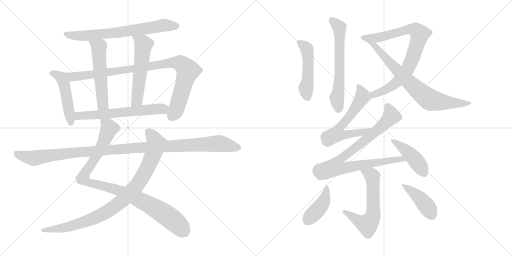
t = 0.00 s
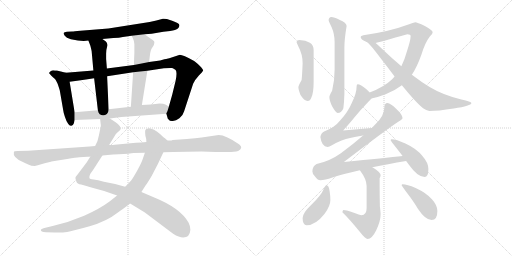
t = 3.07 s
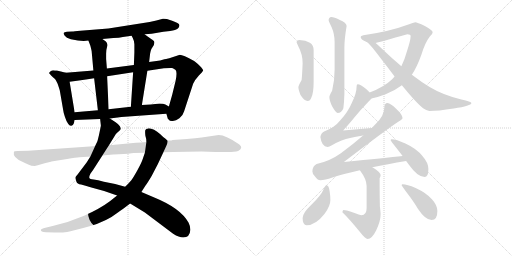
t = 6.14 s
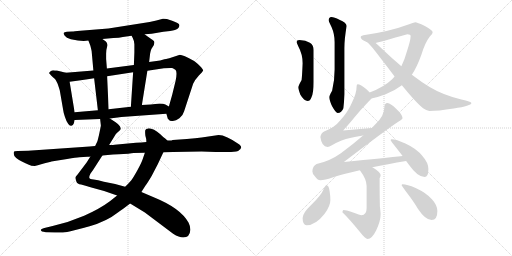
t = 9.21 s
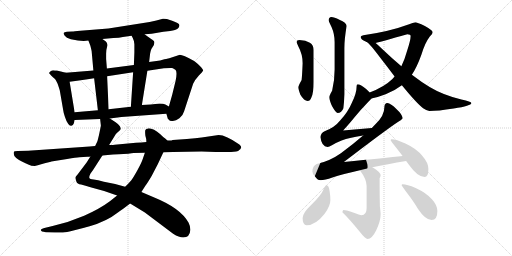
t = 12.29 s
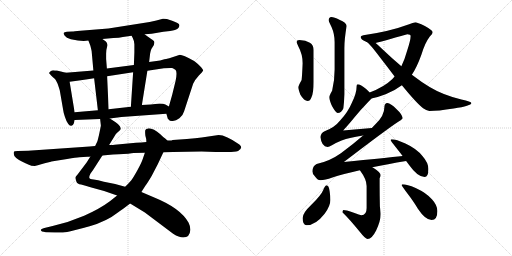
t = 15.36 s

The animated SVG that drew these frames (rendered in a browser with its animation timeline set to each time). Animation: 19 CSS @keyframes rules; one cycle of 15.36 s.

<svg version="1.1" viewBox="0 0 2048 1024" xmlns="http://www.w3.org/2000/svg">
  <g stroke="lightgray" stroke-dasharray="1,1" stroke-width="1" transform="scale(4, 4)">
    <line x1="0" y1="0" x2="256" y2="256"></line>
    <line x1="256" y1="0" x2="0" y2="256"></line>
    <line x1="128" y1="0" x2="128" y2="256"></line>
    <line x1="0" y1="128" x2="256" y2="128"></line>
    <line x1="256" y1="0" x2="512" y2="256"></line>
    <line x1="512" y1="0" x2="256" y2="256"></line>
    <line x1="384" y1="0" x2="384" y2="256"></line>
    <line x1="256" y1="128" x2="512" y2="128"></line>
  </g>
<g transform="scale(1, -1) translate(0, -850)">
   <style type="text/css">
    @keyframes keyframes0 {
      from {
       stroke: black;
       stroke-dashoffset: 704;
       stroke-width: 128;
       }
       70% {
       animation-timing-function: step-end;
       stroke: black;
       stroke-dashoffset: 0;
       stroke-width: 128;
       }
       to {
       stroke: black;
       stroke-width: 1024;
       }
       }
       #make-me-a-hanzi-animation-0 {
         animation: keyframes0 0.822917s both;
         animation-delay: 0.000000s;
         animation-timing-function: linear;
       }
    @keyframes keyframes1 {
      from {
       stroke: black;
       stroke-dashoffset: 484;
       stroke-width: 128;
       }
       61% {
       animation-timing-function: step-end;
       stroke: black;
       stroke-dashoffset: 0;
       stroke-width: 128;
       }
       to {
       stroke: black;
       stroke-width: 1024;
       }
       }
       #make-me-a-hanzi-animation-1 {
         animation: keyframes1 0.643880s both;
         animation-delay: 0.822917s;
         animation-timing-function: linear;
       }
    @keyframes keyframes2 {
      from {
       stroke: black;
       stroke-dashoffset: 952;
       stroke-width: 128;
       }
       76% {
       animation-timing-function: step-end;
       stroke: black;
       stroke-dashoffset: 0;
       stroke-width: 128;
       }
       to {
       stroke: black;
       stroke-width: 1024;
       }
       }
       #make-me-a-hanzi-animation-2 {
         animation: keyframes2 1.024740s both;
         animation-delay: 1.466797s;
         animation-timing-function: linear;
       }
    @keyframes keyframes3 {
      from {
       stroke: black;
       stroke-dashoffset: 546;
       stroke-width: 128;
       }
       64% {
       animation-timing-function: step-end;
       stroke: black;
       stroke-dashoffset: 0;
       stroke-width: 128;
       }
       to {
       stroke: black;
       stroke-width: 1024;
       }
       }
       #make-me-a-hanzi-animation-3 {
         animation: keyframes3 0.694336s both;
         animation-delay: 2.491537s;
         animation-timing-function: linear;
       }
    @keyframes keyframes4 {
      from {
       stroke: black;
       stroke-dashoffset: 557;
       stroke-width: 128;
       }
       64% {
       animation-timing-function: step-end;
       stroke: black;
       stroke-dashoffset: 0;
       stroke-width: 128;
       }
       to {
       stroke: black;
       stroke-width: 1024;
       }
       }
       #make-me-a-hanzi-animation-4 {
         animation: keyframes4 0.703288s both;
         animation-delay: 3.185873s;
         animation-timing-function: linear;
       }
    @keyframes keyframes5 {
      from {
       stroke: black;
       stroke-dashoffset: 622;
       stroke-width: 128;
       }
       67% {
       animation-timing-function: step-end;
       stroke: black;
       stroke-dashoffset: 0;
       stroke-width: 128;
       }
       to {
       stroke: black;
       stroke-width: 1024;
       }
       }
       #make-me-a-hanzi-animation-5 {
         animation: keyframes5 0.756185s both;
         animation-delay: 3.889161s;
         animation-timing-function: linear;
       }
    @keyframes keyframes6 {
      from {
       stroke: black;
       stroke-dashoffset: 987;
       stroke-width: 128;
       }
       76% {
       animation-timing-function: step-end;
       stroke: black;
       stroke-dashoffset: 0;
       stroke-width: 128;
       }
       to {
       stroke: black;
       stroke-width: 1024;
       }
       }
       #make-me-a-hanzi-animation-6 {
         animation: keyframes6 1.053223s both;
         animation-delay: 4.645346s;
         animation-timing-function: linear;
       }
    @keyframes keyframes7 {
      from {
       stroke: black;
       stroke-dashoffset: 935;
       stroke-width: 128;
       }
       75% {
       animation-timing-function: step-end;
       stroke: black;
       stroke-dashoffset: 0;
       stroke-width: 128;
       }
       to {
       stroke: black;
       stroke-width: 1024;
       }
       }
       #make-me-a-hanzi-animation-7 {
         animation: keyframes7 1.010905s both;
         animation-delay: 5.698569s;
         animation-timing-function: linear;
       }
    @keyframes keyframes8 {
      from {
       stroke: black;
       stroke-dashoffset: 1150;
       stroke-width: 128;
       }
       79% {
       animation-timing-function: step-end;
       stroke: black;
       stroke-dashoffset: 0;
       stroke-width: 128;
       }
       to {
       stroke: black;
       stroke-width: 1024;
       }
       }
       #make-me-a-hanzi-animation-8 {
         animation: keyframes8 1.185872s both;
         animation-delay: 6.709474s;
         animation-timing-function: linear;
       }
    @keyframes keyframes9 {
      from {
       stroke: black;
       stroke-dashoffset: 631;
       stroke-width: 128;
       }
       67% {
       animation-timing-function: step-end;
       stroke: black;
       stroke-dashoffset: 0;
       stroke-width: 128;
       }
       to {
       stroke: black;
       stroke-width: 1024;
       }
       }
       #make-me-a-hanzi-animation-9 {
         animation: keyframes9 0.763509s both;
         animation-delay: 7.895346s;
         animation-timing-function: linear;
       }
    @keyframes keyframes10 {
      from {
       stroke: black;
       stroke-dashoffset: 492;
       stroke-width: 128;
       }
       62% {
       animation-timing-function: step-end;
       stroke: black;
       stroke-dashoffset: 0;
       stroke-width: 128;
       }
       to {
       stroke: black;
       stroke-width: 1024;
       }
       }
       #make-me-a-hanzi-animation-10 {
         animation: keyframes10 0.650391s both;
         animation-delay: 8.658855s;
         animation-timing-function: linear;
       }
    @keyframes keyframes11 {
      from {
       stroke: black;
       stroke-dashoffset: 826;
       stroke-width: 128;
       }
       73% {
       animation-timing-function: step-end;
       stroke: black;
       stroke-dashoffset: 0;
       stroke-width: 128;
       }
       to {
       stroke: black;
       stroke-width: 1024;
       }
       }
       #make-me-a-hanzi-animation-11 {
         animation: keyframes11 0.922201s both;
         animation-delay: 9.309246s;
         animation-timing-function: linear;
       }
    @keyframes keyframes12 {
      from {
       stroke: black;
       stroke-dashoffset: 751;
       stroke-width: 128;
       }
       71% {
       animation-timing-function: step-end;
       stroke: black;
       stroke-dashoffset: 0;
       stroke-width: 128;
       }
       to {
       stroke: black;
       stroke-width: 1024;
       }
       }
       #make-me-a-hanzi-animation-12 {
         animation: keyframes12 0.861165s both;
         animation-delay: 10.231447s;
         animation-timing-function: linear;
       }
    @keyframes keyframes13 {
      from {
       stroke: black;
       stroke-dashoffset: 626;
       stroke-width: 128;
       }
       67% {
       animation-timing-function: step-end;
       stroke: black;
       stroke-dashoffset: 0;
       stroke-width: 128;
       }
       to {
       stroke: black;
       stroke-width: 1024;
       }
       }
       #make-me-a-hanzi-animation-13 {
         animation: keyframes13 0.759440s both;
         animation-delay: 11.092612s;
         animation-timing-function: linear;
       }
    @keyframes keyframes14 {
      from {
       stroke: black;
       stroke-dashoffset: 876;
       stroke-width: 128;
       }
       74% {
       animation-timing-function: step-end;
       stroke: black;
       stroke-dashoffset: 0;
       stroke-width: 128;
       }
       to {
       stroke: black;
       stroke-width: 1024;
       }
       }
       #make-me-a-hanzi-animation-14 {
         animation: keyframes14 0.962891s both;
         animation-delay: 11.852052s;
         animation-timing-function: linear;
       }
    @keyframes keyframes15 {
      from {
       stroke: black;
       stroke-dashoffset: 444;
       stroke-width: 128;
       }
       59% {
       animation-timing-function: step-end;
       stroke: black;
       stroke-dashoffset: 0;
       stroke-width: 128;
       }
       to {
       stroke: black;
       stroke-width: 1024;
       }
       }
       #make-me-a-hanzi-animation-15 {
         animation: keyframes15 0.611328s both;
         animation-delay: 12.814943s;
         animation-timing-function: linear;
       }
    @keyframes keyframes16 {
      from {
       stroke: black;
       stroke-dashoffset: 606;
       stroke-width: 128;
       }
       66% {
       animation-timing-function: step-end;
       stroke: black;
       stroke-dashoffset: 0;
       stroke-width: 128;
       }
       to {
       stroke: black;
       stroke-width: 1024;
       }
       }
       #make-me-a-hanzi-animation-16 {
         animation: keyframes16 0.743164s both;
         animation-delay: 13.426271s;
         animation-timing-function: linear;
       }
    @keyframes keyframes17 {
      from {
       stroke: black;
       stroke-dashoffset: 420;
       stroke-width: 128;
       }
       58% {
       animation-timing-function: step-end;
       stroke: black;
       stroke-dashoffset: 0;
       stroke-width: 128;
       }
       to {
       stroke: black;
       stroke-width: 1024;
       }
       }
       #make-me-a-hanzi-animation-17 {
         animation: keyframes17 0.591797s both;
         animation-delay: 14.169435s;
         animation-timing-function: linear;
       }
    @keyframes keyframes18 {
      from {
       stroke: black;
       stroke-dashoffset: 424;
       stroke-width: 128;
       }
       58% {
       animation-timing-function: step-end;
       stroke: black;
       stroke-dashoffset: 0;
       stroke-width: 128;
       }
       to {
       stroke: black;
       stroke-width: 1024;
       }
       }
       #make-me-a-hanzi-animation-18 {
         animation: keyframes18 0.595052s both;
         animation-delay: 14.761232s;
         animation-timing-function: linear;
       }
</style>
<path d="M 578.5 713.0 L 606.5 715.0 L 653.5 723.0 L 680.5 726.0 Q 703.5 730.0 711.5 736.0 Q 718.5 743.0 717.5 750.0 Q 716.5 757.0 688.5 767.0 L 667.5 774.0 Q 654.5 776.0 651.5 775.0 L 625.5 768.0 L 598.5 762.0 L 433.5 736.0 L 321.5 727.0 Q 294.5 724.0 288.5 724.0 L 267.5 723.0 Q 256.5 722.0 254.5 718.0 Q 253.5 715.0 259.0 707.0 Q 264.5 699.0 283.5 693.0 Q 328.5 683.0 353.5 688.0 L 409.5 694.0 L 453.5 698.0 Q 477.5 699.0 491.5 702.0 L 526.5 707.0 L 578.5 713.0 Z" fill="lightgray"></path> 
<path d="M 263.5 559.0 L 227.5 568.0 Q 218.5 568.0 213.5 569.0 Q 207.5 569.0 202.5 565.0 Q 196.5 561.0 196.5 557.0 L 205.5 547.0 Q 219.5 534.0 221.5 532.0 Q 230.5 516.0 231.5 512.0 L 235.5 500.0 Q 238.5 491.0 239.5 486.0 L 252.5 411.0 Q 253.5 401.0 259.5 383.0 Q 265.5 364.0 272.5 355.0 Q 278.5 345.0 285.5 347.0 Q 292.5 349.0 295.5 357.0 L 298.5 370.0 L 298.5 401.0 L 278.5 523.0 C 273.5 553.0 272.5 557.0 263.5 559.0 Z" fill="lightgray"></path> 
<path d="M 665.5 395.0 L 669.5 381.0 Q 670.5 374.0 674.5 372.0 Q 679.5 364.0 691.5 366.0 Q 703.5 367.0 717.5 377.0 Q 731.5 387.0 736.5 405.0 L 772.5 515.0 Q 780.5 532.0 795.5 548.0 Q 810.5 563.0 812.5 568.0 Q 813.5 572.0 798.5 587.0 Q 783.5 602.0 776.5 606.0 Q 731.5 631.0 719.5 631.0 Q 665.5 613.0 657.5 613.0 L 640.5 608.0 L 596.5 602.0 L 535.5 590.0 L 427.5 576.0 L 373.5 568.0 L 263.5 559.0 C 233.5 557.0 248.5 519.0 278.5 523.0 L 315.5 528.0 Q 341.5 531.0 376.5 537.0 L 428.5 545.0 L 532.5 561.0 L 589.5 567.0 L 655.5 577.0 Q 681.5 579.0 688.5 578.0 Q 694.5 577.0 702.5 570.0 Q 709.5 562.0 702.5 527.0 L 688.5 470.0 L 675.5 424.0 C 667.5 395.0 664.5 398.0 665.5 395.0 Z" fill="lightgray"></path> 
<path d="M 353.5 688.0 L 361.5 667.0 Q 365.5 651.0 366.5 646.0 L 373.5 568.0 L 376.5 537.0 L 391.5 409.0 C 394.5 379.0 435.5 383.0 434.5 413.0 L 428.5 545.0 L 427.5 576.0 L 424.5 614.0 L 424.5 635.0 Q 424.5 651.0 428.5 664.0 Q 431.5 676.0 423.5 684.0 L 409.5 694.0 C 385.5 711.0 342.5 716.0 353.5 688.0 Z" fill="lightgray"></path> 
<path d="M 596.5 602.0 L 600.5 636.0 Q 602.5 648.0 605.5 654.0 L 615.5 670.0 Q 617.5 678.0 617.5 682.0 Q 617.5 686.0 609.5 691.0 Q 601.5 696.0 578.5 713.0 C 554.5 731.0 513.5 734.0 526.5 707.0 L 531.5 697.0 Q 535.5 690.0 537.5 673.0 L 537.5 640.0 L 535.5 590.0 L 532.5 561.0 L 523.5 423.0 C 521.5 393.0 562.5 400.0 567.5 430.0 L 589.5 567.0 L 596.5 602.0 Z" fill="lightgray"></path> 
<path d="M 439.5 376.0 L 485.5 382.0 L 665.5 395.0 C 695.5 397.0 701.5 409.0 675.5 424.0 L 661.5 432.0 Q 654.5 436.0 638.5 436.0 L 603.5 432.0 L 567.5 430.0 L 523.5 423.0 L 434.5 413.0 L 391.5 409.0 L 298.5 401.0 C 268.5 398.0 268.5 369.0 298.5 370.0 L 400.5 374.0 L 439.5 376.0 Z" fill="lightgray"></path> 
<path d="M 361.5 224.0 L 346.5 200.0 L 309.5 151.0 Q 300.5 142.0 301.5 138.0 Q 302.5 134.0 305.5 124.0 Q 308.5 114.0 324.5 112.0 Q 339.5 109.0 365.5 100.0 L 416.5 86.0 L 468.5 68.0 L 520.5 36.0 L 579.5 0.0 L 692.5 -85.0 Q 716.5 -100.0 732.5 -100.0 Q 759.5 -100.0 761.5 -69.0 Q 761.5 -55.0 754.5 -41.0 Q 722.5 17.0 619.5 59.0 L 565.5 82.0 L 500.5 103.0 L 460.5 114.0 L 415.5 123.0 Q 390.5 130.0 374.5 132.0 Q 358.5 133.0 357.5 138.0 Q 355.5 143.0 361.5 155.0 L 373.5 172.0 L 409.5 228.0 L 436.5 270.0 L 463.5 314.0 Q 471.5 322.0 476.5 326.0 Q 481.5 330.0 482.5 334.0 Q 483.5 337.0 479.5 345.0 Q 474.5 353.0 462.5 361.0 L 439.5 376.0 C 414.5 392.0 397.5 404.0 400.5 374.0 L 403.5 348.0 Q 403.5 347.0 400.5 332.0 L 395.5 308.0 L 391.5 292.0 Q 391.5 288.0 380.5 266.0 L 361.5 224.0 Z" fill="lightgray"></path> 
<path d="M 468.5 68.0 L 439.5 45.0 Q 399.5 15.0 336.5 -13.0 Q 273.5 -40.0 210.5 -54.0 L 181.5 -61.0 Q 165.5 -64.0 163.5 -69.0 Q 161.5 -77.0 183.5 -79.0 L 219.5 -80.0 Q 246.5 -81.0 268.5 -78.0 Q 289.5 -74.0 358.5 -55.0 Q 427.5 -35.0 471.5 0.0 Q 485.5 9.0 520.5 36.0 L 565.5 82.0 L 581.5 107.0 Q 587.5 114.0 606.5 146.0 L 631.5 194.0 L 653.5 241.0 C 666.5 268.0 673.5 284.0 669.5 288.0 L 658.5 298.0 Q 655.5 299.0 642.5 312.0 Q 613.5 337.0 595.5 337.0 Q 582.5 334.0 581.5 330.0 Q 579.5 326.0 581.5 307.0 Q 585.5 296.0 585.5 282.0 L 579.5 239.0 L 569.5 210.0 Q 565.5 198.0 548.5 167.0 Q 530.5 135.0 524.5 128.0 Q 518.5 121.0 500.5 103.0 L 468.5 68.0 Z" fill="lightgray"></path> 
<path d="M 358.5 264.0 L 112.5 247.0 L 70.5 246.0 Q 56.5 246.0 55.5 242.0 Q 49.5 220.0 91.5 202.0 Q 101.5 198.0 113.0 192.0 Q 124.5 186.0 139.5 186.0 Q 141.5 187.0 182.5 198.0 L 199.5 202.0 Q 204.5 204.0 205.5 204.0 L 268.5 214.0 Q 305.5 220.0 317.5 221.0 L 349.5 223.0 Q 358.5 223.0 361.5 224.0 L 409.5 228.0 L 430.5 230.0 Q 451.5 232.0 475.5 233.0 L 512.5 235.0 Q 515.5 236.0 534.5 238.0 L 579.5 239.0 L 653.5 241.0 L 692.5 242.0 L 806.5 244.0 L 862.5 242.0 L 899.5 242.0 Q 936.5 241.0 952.5 246.0 Q 974.5 259.0 957.5 272.0 Q 903.5 310.0 874.5 310.0 L 806.5 300.0 Q 783.5 297.0 747.5 294.0 L 690.5 290.0 Q 686.5 288.0 680.5 288.0 L 669.5 288.0 L 585.5 282.0 L 565.5 280.0 L 543.5 279.0 L 458.5 271.0 Q 455.5 270.0 436.5 270.0 L 380.5 266.0 L 358.5 264.0 Z" fill="lightgray"></path> 
<path d="M 1325.5 782.0 Q 1314.5 781.0 1314.5 769.0 Q 1314.5 766.0 1326.5 741.0 Q 1338.5 714.0 1338.5 681.0 L 1338.5 572.0 Q 1338.5 527.0 1328.5 487.0 Q 1317.5 469.0 1317.5 461.0 Q 1317.5 448.0 1328.5 425.0 Q 1343.5 398.0 1350.5 398.0 Q 1366.5 398.0 1373.5 417.0 Q 1376.5 441.0 1377.5 473.0 L 1377.5 658.0 Q 1377.5 694.0 1386.5 746.0 Q 1386.5 759.0 1357.5 771.0 Q 1336.5 782.0 1325.5 782.0 Z" fill="lightgray"></path> 
<path d="M 1197.5 690.0 Q 1186.5 690.0 1186.5 681.0 Q 1186.5 679.0 1193.5 664.0 Q 1210.5 633.0 1210.5 597.0 Q 1208.5 548.0 1206.5 530.0 Q 1193.5 507.0 1193.5 501.0 Q 1193.5 492.0 1201.5 471.0 Q 1216.5 446.0 1230.5 446.0 Q 1240.5 446.0 1245.5 460.0 Q 1254.5 478.0 1254.5 522.0 L 1254.5 650.0 Q 1254.5 670.0 1239.5 679.0 Q 1223.5 689.0 1197.5 690.0 Z" fill="lightgray"></path> 
<path d="M 1485.5 456.0 Q 1511.5 461.0 1542.5 473.0 Q 1578.5 487.0 1607.5 509.0 L 1647.5 551.0 Q 1667.5 581.0 1685.5 631.0 Q 1699.5 678.0 1718.5 703.0 Q 1730.5 715.0 1730.5 721.0 Q 1730.5 729.0 1699.5 746.0 Q 1667.5 761.0 1661.5 761.0 Q 1651.5 760.0 1636.5 753.0 Q 1558.5 724.0 1453.5 709.0 Q 1442.5 707.0 1442.5 702.0 Q 1443.5 692.0 1462.5 684.0 Q 1463.5 683.0 1467.5 682.0 L 1502.5 678.0 Q 1523.5 683.0 1629.5 713.0 Q 1642.5 713.0 1642.5 706.0 Q 1642.5 689.0 1627.5 644.0 Q 1618.5 611.0 1605.5 585.0 L 1578.5 544.0 Q 1574.5 539.0 1568.5 533.0 Q 1536.5 502.0 1478.5 480.0 C 1450.5 469.0 1456.5 449.0 1485.5 456.0 Z" fill="lightgray"></path> 
<path d="M 1607.5 509.0 Q 1665.5 438.0 1692.5 417.0 Q 1708.5 406.0 1717.5 406.0 Q 1751.5 406.0 1814.5 416.0 Q 1885.5 427.0 1885.5 438.0 Q 1885.5 443.0 1845.5 452.0 Q 1771.5 470.0 1718.5 502.0 Q 1686.5 521.0 1647.5 551.0 L 1605.5 585.0 Q 1568.5 616.0 1525.5 657.0 Q 1513.5 669.0 1502.5 678.0 C 1479.5 698.0 1445.5 702.0 1467.5 682.0 L 1468.5 681.0 Q 1477.5 677.0 1526.5 612.0 Q 1554.5 576.0 1578.5 544.0 L 1607.5 509.0 Z" fill="lightgray"></path> 
<path d="M 1430.5 513.0 Q 1426.5 513.0 1426.5 505.0 Q 1426.5 477.0 1407.5 439.0 Q 1391.5 401.0 1360.5 368.0 Q 1338.5 340.0 1298.5 325.0 Q 1283.5 318.0 1281.5 302.0 Q 1286.5 263.0 1310.5 262.0 Q 1315.5 262.0 1329.5 270.0 Q 1367.5 292.0 1400.5 298.0 Q 1421.5 304.0 1452.5 308.0 C 1482.5 312.0 1517.5 340.0 1487.5 338.0 Q 1429.5 334.0 1372.5 328.0 Q 1401.5 360.0 1416.5 379.0 Q 1441.5 410.0 1475.5 445.0 Q 1482.5 451.0 1485.5 456.0 C 1492.5 464.0 1492.5 464.0 1478.5 480.0 Q 1474.5 486.0 1464.5 494.0 Q 1442.5 513.0 1430.5 513.0 Z" fill="lightgray"></path> 
<path d="M 1452.5 308.0 Q 1413.5 274.0 1363.5 237.0 Q 1318.5 205.0 1266.5 194.0 Q 1250.5 186.0 1249.5 165.0 Q 1249.5 155.0 1258.5 146.0 Q 1269.5 129.0 1281.5 129.0 Q 1299.5 129.0 1329.5 140.0 Q 1369.5 153.0 1439.5 169.0 L 1489.5 181.0 Q 1548.5 193.0 1624.5 206.0 C 1654.5 211.0 1640.5 229.0 1610.5 226.0 Q 1543.5 219.0 1375.5 202.0 Q 1548.5 334.0 1591.5 362.0 Q 1607.5 370.0 1610.5 377.0 Q 1608.5 393.0 1586.5 413.0 Q 1562.5 437.0 1549.5 438.0 Q 1537.5 437.0 1537.5 421.0 Q 1537.5 388.0 1503.5 355.0 Q 1495.5 347.0 1487.5 338.0 L 1452.5 308.0 Z" fill="lightgray"></path> 
<path d="M 1624.5 206.0 L 1636.5 190.0 Q 1670.5 142.0 1698.5 142.0 Q 1713.5 142.0 1713.5 174.0 Q 1713.5 199.0 1690.5 225.0 Q 1667.5 255.0 1621.5 276.0 Q 1584.5 293.0 1566.5 293.0 Q 1562.5 293.0 1562.5 289.0 Q 1562.5 287.0 1582.5 262.0 Q 1597.5 243.0 1610.5 226.0 L 1624.5 206.0 Z" fill="lightgray"></path> 
<path d="M 1439.5 169.0 Q 1466.5 133.0 1466.5 106.0 L 1466.5 18.0 Q 1466.5 -11.0 1445.5 -11.0 Q 1441.5 -11.0 1409.5 1.0 Q 1384.5 10.0 1373.5 10.0 Q 1370.5 9.0 1369.5 1.0 Q 1398.5 -27.0 1441.5 -80.0 Q 1461.5 -106.0 1470.5 -106.0 Q 1487.5 -106.0 1504.5 -72.0 Q 1522.5 -34.0 1522.5 -7.0 Q 1522.5 0.0 1519.5 25.0 Q 1518.5 69.0 1518.5 113.0 L 1518.5 137.0 Q 1522.5 144.0 1522.5 150.0 Q 1522.5 160.0 1494.5 178.0 Q 1492.5 179.0 1489.5 181.0 C 1464.5 197.0 1422.5 193.0 1439.5 169.0 Z" fill="lightgray"></path> 
<path d="M 1306.5 109.0 Q 1300.5 109.0 1292.5 89.0 Q 1284.5 69.0 1245.5 31.0 Q 1210.5 -2.0 1210.5 -22.0 Q 1210.5 -51.0 1226.5 -51.0 Q 1262.5 -51.0 1298.5 -5.0 Q 1321.5 26.0 1321.5 50.0 Q 1321.5 66.0 1318.5 85.0 Q 1315.5 109.0 1306.5 109.0 Z" fill="lightgray"></path> 
<path d="M 1610.5 113.0 Q 1606.5 113.0 1606.5 109.0 Q 1606.5 108.0 1624.5 83.0 Q 1655.5 43.0 1671.5 15.0 Q 1701.5 -30.0 1726.5 -30.0 Q 1749.5 -30.0 1749.5 6.0 Q 1749.5 29.0 1728.5 52.0 Q 1706.5 78.0 1662.5 98.0 Q 1627.5 113.0 1610.5 113.0 Z" fill="lightgray"></path> 
      <clipPath id="make-me-a-hanzi-clip-0">
      <path d="M 578.5 713.0 L 606.5 715.0 L 653.5 723.0 L 680.5 726.0 Q 703.5 730.0 711.5 736.0 Q 718.5 743.0 717.5 750.0 Q 716.5 757.0 688.5 767.0 L 667.5 774.0 Q 654.5 776.0 651.5 775.0 L 625.5 768.0 L 598.5 762.0 L 433.5 736.0 L 321.5 727.0 Q 294.5 724.0 288.5 724.0 L 267.5 723.0 Q 256.5 722.0 254.5 718.0 Q 253.5 715.0 259.0 707.0 Q 264.5 699.0 283.5 693.0 Q 328.5 683.0 353.5 688.0 L 409.5 694.0 L 453.5 698.0 Q 477.5 699.0 491.5 702.0 L 526.5 707.0 L 578.5 713.0 Z" fill="lightgray"></path>
      </clipPath>
      <path clip-path="url(#make-me-a-hanzi-clip-0)" d="M 263.5 715.0 L 280.5 708.0 L 324.5 706.0 L 444.5 717.0 L 651.5 749.0 L 707.5 746.0 " fill="none" id="make-me-a-hanzi-animation-0" stroke-dasharray="576 1152" stroke-linecap="round"></path>

      <clipPath id="make-me-a-hanzi-clip-1">
      <path d="M 263.5 559.0 L 227.5 568.0 Q 218.5 568.0 213.5 569.0 Q 207.5 569.0 202.5 565.0 Q 196.5 561.0 196.5 557.0 L 205.5 547.0 Q 219.5 534.0 221.5 532.0 Q 230.5 516.0 231.5 512.0 L 235.5 500.0 Q 238.5 491.0 239.5 486.0 L 252.5 411.0 Q 253.5 401.0 259.5 383.0 Q 265.5 364.0 272.5 355.0 Q 278.5 345.0 285.5 347.0 Q 292.5 349.0 295.5 357.0 L 298.5 370.0 L 298.5 401.0 L 278.5 523.0 C 273.5 553.0 272.5 557.0 263.5 559.0 Z" fill="lightgray"></path>
      </clipPath>
      <path clip-path="url(#make-me-a-hanzi-clip-1)" d="M 205.5 556.0 L 240.5 543.0 L 254.5 520.0 L 283.5 359.0 " fill="none" id="make-me-a-hanzi-animation-1" stroke-dasharray="356 712" stroke-linecap="round"></path>

      <clipPath id="make-me-a-hanzi-clip-2">
      <path d="M 665.5 395.0 L 669.5 381.0 Q 670.5 374.0 674.5 372.0 Q 679.5 364.0 691.5 366.0 Q 703.5 367.0 717.5 377.0 Q 731.5 387.0 736.5 405.0 L 772.5 515.0 Q 780.5 532.0 795.5 548.0 Q 810.5 563.0 812.5 568.0 Q 813.5 572.0 798.5 587.0 Q 783.5 602.0 776.5 606.0 Q 731.5 631.0 719.5 631.0 Q 665.5 613.0 657.5 613.0 L 640.5 608.0 L 596.5 602.0 L 535.5 590.0 L 427.5 576.0 L 373.5 568.0 L 263.5 559.0 C 233.5 557.0 248.5 519.0 278.5 523.0 L 315.5 528.0 Q 341.5 531.0 376.5 537.0 L 428.5 545.0 L 532.5 561.0 L 589.5 567.0 L 655.5 577.0 Q 681.5 579.0 688.5 578.0 Q 694.5 577.0 702.5 570.0 Q 709.5 562.0 702.5 527.0 L 688.5 470.0 L 675.5 424.0 C 667.5 395.0 664.5 398.0 665.5 395.0 Z" fill="lightgray"></path>
      </clipPath>
      <path clip-path="url(#make-me-a-hanzi-clip-2)" d="M 271.5 555.0 L 294.5 543.0 L 685.5 599.0 L 721.5 596.0 L 751.5 567.0 L 708.5 422.0 L 687.5 381.0 " fill="none" id="make-me-a-hanzi-animation-2" stroke-dasharray="824 1648" stroke-linecap="round"></path>

      <clipPath id="make-me-a-hanzi-clip-3">
      <path d="M 353.5 688.0 L 361.5 667.0 Q 365.5 651.0 366.5 646.0 L 373.5 568.0 L 376.5 537.0 L 391.5 409.0 C 394.5 379.0 435.5 383.0 434.5 413.0 L 428.5 545.0 L 427.5 576.0 L 424.5 614.0 L 424.5 635.0 Q 424.5 651.0 428.5 664.0 Q 431.5 676.0 423.5 684.0 L 409.5 694.0 C 385.5 711.0 342.5 716.0 353.5 688.0 Z" fill="lightgray"></path>
      </clipPath>
      <path clip-path="url(#make-me-a-hanzi-clip-3)" d="M 360.5 685.0 L 395.5 657.0 L 410.5 433.0 L 397.5 417.0 " fill="none" id="make-me-a-hanzi-animation-3" stroke-dasharray="418 836" stroke-linecap="round"></path>

      <clipPath id="make-me-a-hanzi-clip-4">
      <path d="M 596.5 602.0 L 600.5 636.0 Q 602.5 648.0 605.5 654.0 L 615.5 670.0 Q 617.5 678.0 617.5 682.0 Q 617.5 686.0 609.5 691.0 Q 601.5 696.0 578.5 713.0 C 554.5 731.0 513.5 734.0 526.5 707.0 L 531.5 697.0 Q 535.5 690.0 537.5 673.0 L 537.5 640.0 L 535.5 590.0 L 532.5 561.0 L 523.5 423.0 C 521.5 393.0 562.5 400.0 567.5 430.0 L 589.5 567.0 L 596.5 602.0 Z" fill="lightgray"></path>
      </clipPath>
      <path clip-path="url(#make-me-a-hanzi-clip-4)" d="M 533.5 704.0 L 573.5 672.0 L 549.5 456.0 L 529.5 430.0 " fill="none" id="make-me-a-hanzi-animation-4" stroke-dasharray="429 858" stroke-linecap="round"></path>

      <clipPath id="make-me-a-hanzi-clip-5">
      <path d="M 439.5 376.0 L 485.5 382.0 L 665.5 395.0 C 695.5 397.0 701.5 409.0 675.5 424.0 L 661.5 432.0 Q 654.5 436.0 638.5 436.0 L 603.5 432.0 L 567.5 430.0 L 523.5 423.0 L 434.5 413.0 L 391.5 409.0 L 298.5 401.0 C 268.5 398.0 268.5 369.0 298.5 370.0 L 400.5 374.0 L 439.5 376.0 Z" fill="lightgray"></path>
      </clipPath>
      <path clip-path="url(#make-me-a-hanzi-clip-5)" d="M 305.5 378.0 L 323.5 388.0 L 667.5 419.0 " fill="none" id="make-me-a-hanzi-animation-5" stroke-dasharray="494 988" stroke-linecap="round"></path>

      <clipPath id="make-me-a-hanzi-clip-6">
      <path d="M 361.5 224.0 L 346.5 200.0 L 309.5 151.0 Q 300.5 142.0 301.5 138.0 Q 302.5 134.0 305.5 124.0 Q 308.5 114.0 324.5 112.0 Q 339.5 109.0 365.5 100.0 L 416.5 86.0 L 468.5 68.0 L 520.5 36.0 L 579.5 0.0 L 692.5 -85.0 Q 716.5 -100.0 732.5 -100.0 Q 759.5 -100.0 761.5 -69.0 Q 761.5 -55.0 754.5 -41.0 Q 722.5 17.0 619.5 59.0 L 565.5 82.0 L 500.5 103.0 L 460.5 114.0 L 415.5 123.0 Q 390.5 130.0 374.5 132.0 Q 358.5 133.0 357.5 138.0 Q 355.5 143.0 361.5 155.0 L 373.5 172.0 L 409.5 228.0 L 436.5 270.0 L 463.5 314.0 Q 471.5 322.0 476.5 326.0 Q 481.5 330.0 482.5 334.0 Q 483.5 337.0 479.5 345.0 Q 474.5 353.0 462.5 361.0 L 439.5 376.0 C 414.5 392.0 397.5 404.0 400.5 374.0 L 403.5 348.0 Q 403.5 347.0 400.5 332.0 L 395.5 308.0 L 391.5 292.0 Q 391.5 288.0 380.5 266.0 L 361.5 224.0 Z" fill="lightgray"></path>
      </clipPath>
      <path clip-path="url(#make-me-a-hanzi-clip-6)" d="M 407.5 368.0 L 436.5 337.0 L 401.5 256.0 L 332.5 143.0 L 334.5 132.0 L 365.5 117.0 L 475.5 89.0 L 586.5 37.0 L 679.5 -21.0 L 734.5 -75.0 " fill="none" id="make-me-a-hanzi-animation-6" stroke-dasharray="859 1718" stroke-linecap="round"></path>

      <clipPath id="make-me-a-hanzi-clip-7">
      <path d="M 468.5 68.0 L 439.5 45.0 Q 399.5 15.0 336.5 -13.0 Q 273.5 -40.0 210.5 -54.0 L 181.5 -61.0 Q 165.5 -64.0 163.5 -69.0 Q 161.5 -77.0 183.5 -79.0 L 219.5 -80.0 Q 246.5 -81.0 268.5 -78.0 Q 289.5 -74.0 358.5 -55.0 Q 427.5 -35.0 471.5 0.0 Q 485.5 9.0 520.5 36.0 L 565.5 82.0 L 581.5 107.0 Q 587.5 114.0 606.5 146.0 L 631.5 194.0 L 653.5 241.0 C 666.5 268.0 673.5 284.0 669.5 288.0 L 658.5 298.0 Q 655.5 299.0 642.5 312.0 Q 613.5 337.0 595.5 337.0 Q 582.5 334.0 581.5 330.0 Q 579.5 326.0 581.5 307.0 Q 585.5 296.0 585.5 282.0 L 579.5 239.0 L 569.5 210.0 Q 565.5 198.0 548.5 167.0 Q 530.5 135.0 524.5 128.0 Q 518.5 121.0 500.5 103.0 L 468.5 68.0 Z" fill="lightgray"></path>
      </clipPath>
      <path clip-path="url(#make-me-a-hanzi-clip-7)" d="M 588.5 325.0 L 602.5 314.0 L 624.5 276.0 L 618.5 250.0 L 595.5 190.0 L 566.5 137.0 L 544.5 104.0 L 503.5 61.0 L 426.5 3.0 L 360.5 -29.0 L 260.5 -60.0 L 168.5 -70.0 " fill="none" id="make-me-a-hanzi-animation-7" stroke-dasharray="807 1614" stroke-linecap="round"></path>

      <clipPath id="make-me-a-hanzi-clip-8">
      <path d="M 358.5 264.0 L 112.5 247.0 L 70.5 246.0 Q 56.5 246.0 55.5 242.0 Q 49.5 220.0 91.5 202.0 Q 101.5 198.0 113.0 192.0 Q 124.5 186.0 139.5 186.0 Q 141.5 187.0 182.5 198.0 L 199.5 202.0 Q 204.5 204.0 205.5 204.0 L 268.5 214.0 Q 305.5 220.0 317.5 221.0 L 349.5 223.0 Q 358.5 223.0 361.5 224.0 L 409.5 228.0 L 430.5 230.0 Q 451.5 232.0 475.5 233.0 L 512.5 235.0 Q 515.5 236.0 534.5 238.0 L 579.5 239.0 L 653.5 241.0 L 692.5 242.0 L 806.5 244.0 L 862.5 242.0 L 899.5 242.0 Q 936.5 241.0 952.5 246.0 Q 974.5 259.0 957.5 272.0 Q 903.5 310.0 874.5 310.0 L 806.5 300.0 Q 783.5 297.0 747.5 294.0 L 690.5 290.0 Q 686.5 288.0 680.5 288.0 L 669.5 288.0 L 585.5 282.0 L 565.5 280.0 L 543.5 279.0 L 458.5 271.0 Q 455.5 270.0 436.5 270.0 L 380.5 266.0 L 358.5 264.0 Z" fill="lightgray"></path>
      </clipPath>
      <path clip-path="url(#make-me-a-hanzi-clip-8)" d="M 64.5 237.0 L 77.5 229.0 L 134.5 217.0 L 306.5 241.0 L 593.5 262.0 L 872.5 276.0 L 950.5 260.0 " fill="none" id="make-me-a-hanzi-animation-8" stroke-dasharray="1022 2044" stroke-linecap="round"></path>

      <clipPath id="make-me-a-hanzi-clip-9">
      <path d="M 1325.5 782.0 Q 1314.5 781.0 1314.5 769.0 Q 1314.5 766.0 1326.5 741.0 Q 1338.5 714.0 1338.5 681.0 L 1338.5 572.0 Q 1338.5 527.0 1328.5 487.0 Q 1317.5 469.0 1317.5 461.0 Q 1317.5 448.0 1328.5 425.0 Q 1343.5 398.0 1350.5 398.0 Q 1366.5 398.0 1373.5 417.0 Q 1376.5 441.0 1377.5 473.0 L 1377.5 658.0 Q 1377.5 694.0 1386.5 746.0 Q 1386.5 759.0 1357.5 771.0 Q 1336.5 782.0 1325.5 782.0 Z" fill="lightgray"></path>
      </clipPath>
      <path clip-path="url(#make-me-a-hanzi-clip-9)" d="M 1325.5 771.0 L 1357.5 740.0 L 1358.5 542.0 L 1347.5 459.0 L 1353.5 411.0 " fill="none" id="make-me-a-hanzi-animation-9" stroke-dasharray="503 1006" stroke-linecap="round"></path>

      <clipPath id="make-me-a-hanzi-clip-10">
      <path d="M 1197.5 690.0 Q 1186.5 690.0 1186.5 681.0 Q 1186.5 679.0 1193.5 664.0 Q 1210.5 633.0 1210.5 597.0 Q 1208.5 548.0 1206.5 530.0 Q 1193.5 507.0 1193.5 501.0 Q 1193.5 492.0 1201.5 471.0 Q 1216.5 446.0 1230.5 446.0 Q 1240.5 446.0 1245.5 460.0 Q 1254.5 478.0 1254.5 522.0 L 1254.5 650.0 Q 1254.5 670.0 1239.5 679.0 Q 1223.5 689.0 1197.5 690.0 Z" fill="lightgray"></path>
      </clipPath>
      <path clip-path="url(#make-me-a-hanzi-clip-10)" d="M 1195.5 681.0 L 1223.5 660.0 L 1229.5 643.0 L 1231.5 529.0 L 1224.5 489.0 L 1229.5 461.0 " fill="none" id="make-me-a-hanzi-animation-10" stroke-dasharray="364 728" stroke-linecap="round"></path>

      <clipPath id="make-me-a-hanzi-clip-11">
      <path d="M 1485.5 456.0 Q 1511.5 461.0 1542.5 473.0 Q 1578.5 487.0 1607.5 509.0 L 1647.5 551.0 Q 1667.5 581.0 1685.5 631.0 Q 1699.5 678.0 1718.5 703.0 Q 1730.5 715.0 1730.5 721.0 Q 1730.5 729.0 1699.5 746.0 Q 1667.5 761.0 1661.5 761.0 Q 1651.5 760.0 1636.5 753.0 Q 1558.5 724.0 1453.5 709.0 Q 1442.5 707.0 1442.5 702.0 Q 1443.5 692.0 1462.5 684.0 Q 1463.5 683.0 1467.5 682.0 L 1502.5 678.0 Q 1523.5 683.0 1629.5 713.0 Q 1642.5 713.0 1642.5 706.0 Q 1642.5 689.0 1627.5 644.0 Q 1618.5 611.0 1605.5 585.0 L 1578.5 544.0 Q 1574.5 539.0 1568.5 533.0 Q 1536.5 502.0 1478.5 480.0 C 1450.5 469.0 1456.5 449.0 1485.5 456.0 Z" fill="lightgray"></path>
      </clipPath>
      <path clip-path="url(#make-me-a-hanzi-clip-11)" d="M 1451.5 701.0 L 1475.5 696.0 L 1507.5 699.0 L 1636.5 732.0 L 1663.5 729.0 L 1679.5 714.0 L 1650.5 618.0 L 1628.5 570.0 L 1577.5 513.0 L 1529.5 484.0 L 1495.5 472.0 L 1490.5 464.0 " fill="none" id="make-me-a-hanzi-animation-11" stroke-dasharray="698 1396" stroke-linecap="round"></path>

      <clipPath id="make-me-a-hanzi-clip-12">
      <path d="M 1607.5 509.0 Q 1665.5 438.0 1692.5 417.0 Q 1708.5 406.0 1717.5 406.0 Q 1751.5 406.0 1814.5 416.0 Q 1885.5 427.0 1885.5 438.0 Q 1885.5 443.0 1845.5 452.0 Q 1771.5 470.0 1718.5 502.0 Q 1686.5 521.0 1647.5 551.0 L 1605.5 585.0 Q 1568.5 616.0 1525.5 657.0 Q 1513.5 669.0 1502.5 678.0 C 1479.5 698.0 1445.5 702.0 1467.5 682.0 L 1468.5 681.0 Q 1477.5 677.0 1526.5 612.0 Q 1554.5 576.0 1578.5 544.0 L 1607.5 509.0 Z" fill="lightgray"></path>
      </clipPath>
      <path clip-path="url(#make-me-a-hanzi-clip-12)" d="M 1477.5 676.0 L 1495.5 669.0 L 1637.5 519.0 L 1716.5 453.0 L 1824.5 435.0 L 1881.5 438.0 " fill="none" id="make-me-a-hanzi-animation-12" stroke-dasharray="623 1246" stroke-linecap="round"></path>

      <clipPath id="make-me-a-hanzi-clip-13">
      <path d="M 1430.5 513.0 Q 1426.5 513.0 1426.5 505.0 Q 1426.5 477.0 1407.5 439.0 Q 1391.5 401.0 1360.5 368.0 Q 1338.5 340.0 1298.5 325.0 Q 1283.5 318.0 1281.5 302.0 Q 1286.5 263.0 1310.5 262.0 Q 1315.5 262.0 1329.5 270.0 Q 1367.5 292.0 1400.5 298.0 Q 1421.5 304.0 1452.5 308.0 C 1482.5 312.0 1517.5 340.0 1487.5 338.0 Q 1429.5 334.0 1372.5 328.0 Q 1401.5 360.0 1416.5 379.0 Q 1441.5 410.0 1475.5 445.0 Q 1482.5 451.0 1485.5 456.0 C 1492.5 464.0 1492.5 464.0 1478.5 480.0 Q 1474.5 486.0 1464.5 494.0 Q 1442.5 513.0 1430.5 513.0 Z" fill="lightgray"></path>
      </clipPath>
      <path clip-path="url(#make-me-a-hanzi-clip-13)" d="M 1433.5 506.0 L 1445.5 483.0 L 1448.5 459.0 L 1406.5 396.0 L 1357.5 339.0 L 1344.5 313.0 L 1375.5 309.0 L 1443.5 320.0 L 1480.5 334.0 " fill="none" id="make-me-a-hanzi-animation-13" stroke-dasharray="498 996" stroke-linecap="round"></path>

      <clipPath id="make-me-a-hanzi-clip-14">
      <path d="M 1452.5 308.0 Q 1413.5 274.0 1363.5 237.0 Q 1318.5 205.0 1266.5 194.0 Q 1250.5 186.0 1249.5 165.0 Q 1249.5 155.0 1258.5 146.0 Q 1269.5 129.0 1281.5 129.0 Q 1299.5 129.0 1329.5 140.0 Q 1369.5 153.0 1439.5 169.0 L 1489.5 181.0 Q 1548.5 193.0 1624.5 206.0 C 1654.5 211.0 1640.5 229.0 1610.5 226.0 Q 1543.5 219.0 1375.5 202.0 Q 1548.5 334.0 1591.5 362.0 Q 1607.5 370.0 1610.5 377.0 Q 1608.5 393.0 1586.5 413.0 Q 1562.5 437.0 1549.5 438.0 Q 1537.5 437.0 1537.5 421.0 Q 1537.5 388.0 1503.5 355.0 Q 1495.5 347.0 1487.5 338.0 L 1452.5 308.0 Z" fill="lightgray"></path>
      </clipPath>
      <path clip-path="url(#make-me-a-hanzi-clip-14)" d="M 1550.5 425.0 L 1562.5 401.0 L 1558.5 377.0 L 1477.5 302.0 L 1366.5 218.0 L 1354.5 207.0 L 1344.5 183.0 L 1378.5 178.0 L 1606.5 215.0 L 1615.5 207.0 " fill="none" id="make-me-a-hanzi-animation-14" stroke-dasharray="748 1496" stroke-linecap="round"></path>

      <clipPath id="make-me-a-hanzi-clip-15">
      <path d="M 1624.5 206.0 L 1636.5 190.0 Q 1670.5 142.0 1698.5 142.0 Q 1713.5 142.0 1713.5 174.0 Q 1713.5 199.0 1690.5 225.0 Q 1667.5 255.0 1621.5 276.0 Q 1584.5 293.0 1566.5 293.0 Q 1562.5 293.0 1562.5 289.0 Q 1562.5 287.0 1582.5 262.0 Q 1597.5 243.0 1610.5 226.0 L 1624.5 206.0 Z" fill="lightgray"></path>
      </clipPath>
      <path clip-path="url(#make-me-a-hanzi-clip-15)" d="M 1566.5 289.0 L 1640.5 234.0 L 1697.5 157.0 " fill="none" id="make-me-a-hanzi-animation-15" stroke-dasharray="316 632" stroke-linecap="round"></path>

      <clipPath id="make-me-a-hanzi-clip-16">
      <path d="M 1439.5 169.0 Q 1466.5 133.0 1466.5 106.0 L 1466.5 18.0 Q 1466.5 -11.0 1445.5 -11.0 Q 1441.5 -11.0 1409.5 1.0 Q 1384.5 10.0 1373.5 10.0 Q 1370.5 9.0 1369.5 1.0 Q 1398.5 -27.0 1441.5 -80.0 Q 1461.5 -106.0 1470.5 -106.0 Q 1487.5 -106.0 1504.5 -72.0 Q 1522.5 -34.0 1522.5 -7.0 Q 1522.5 0.0 1519.5 25.0 Q 1518.5 69.0 1518.5 113.0 L 1518.5 137.0 Q 1522.5 144.0 1522.5 150.0 Q 1522.5 160.0 1494.5 178.0 Q 1492.5 179.0 1489.5 181.0 C 1464.5 197.0 1422.5 193.0 1439.5 169.0 Z" fill="lightgray"></path>
      </clipPath>
      <path clip-path="url(#make-me-a-hanzi-clip-16)" d="M 1447.5 164.0 L 1461.5 162.0 L 1488.5 145.0 L 1493.5 2.0 L 1485.5 -28.0 L 1466.5 -48.0 L 1377.5 3.0 " fill="none" id="make-me-a-hanzi-animation-16" stroke-dasharray="478 956" stroke-linecap="round"></path>

      <clipPath id="make-me-a-hanzi-clip-17">
      <path d="M 1306.5 109.0 Q 1300.5 109.0 1292.5 89.0 Q 1284.5 69.0 1245.5 31.0 Q 1210.5 -2.0 1210.5 -22.0 Q 1210.5 -51.0 1226.5 -51.0 Q 1262.5 -51.0 1298.5 -5.0 Q 1321.5 26.0 1321.5 50.0 Q 1321.5 66.0 1318.5 85.0 Q 1315.5 109.0 1306.5 109.0 Z" fill="lightgray"></path>
      </clipPath>
      <path clip-path="url(#make-me-a-hanzi-clip-17)" d="M 1306.5 102.0 L 1292.5 39.0 L 1226.5 -36.0 " fill="none" id="make-me-a-hanzi-animation-17" stroke-dasharray="292 584" stroke-linecap="round"></path>

      <clipPath id="make-me-a-hanzi-clip-18">
      <path d="M 1610.5 113.0 Q 1606.5 113.0 1606.5 109.0 Q 1606.5 108.0 1624.5 83.0 Q 1655.5 43.0 1671.5 15.0 Q 1701.5 -30.0 1726.5 -30.0 Q 1749.5 -30.0 1749.5 6.0 Q 1749.5 29.0 1728.5 52.0 Q 1706.5 78.0 1662.5 98.0 Q 1627.5 113.0 1610.5 113.0 Z" fill="lightgray"></path>
      </clipPath>
      <path clip-path="url(#make-me-a-hanzi-clip-18)" d="M 1611.5 108.0 L 1647.5 85.0 L 1688.5 47.0 L 1727.5 -10.0 " fill="none" id="make-me-a-hanzi-animation-18" stroke-dasharray="296 592" stroke-linecap="round"></path>

</g>
</svg>
